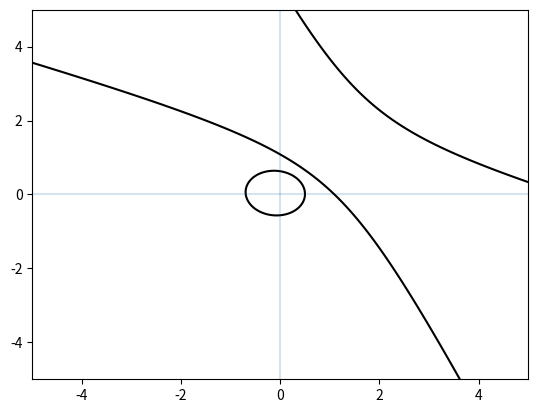

The matplotlib source for this figure:
import numpy as np
import random
import matplotlib as mpl
import matplotlib.pyplot as plt

def axes():
    plt.axhline(0, alpha=.1)
    plt.axvline(0, alpha=.1)

#### ---- code for part (a) ---- ####

def my_lstsq(A, y):
    m = A.shape[0]
    n = A.shape[1]
    r = np.linalg.matrix_rank(A)
    u, s, vh = np.linalg.svd(A, full_matrices=True)
    pseudo_smat = np.zeros((n, m))
    for i in range(r):
        pseudo_smat[i, i] = 1/s[i]
    pseudo_inv_A = np.dot(np.transpose(vh), np.dot(pseudo_smat, np.transpose(u)))
    theta = np.dot(pseudo_inv_A, y)
    return theta

#### ---- code for part (b) ---- ####

def label(a, b):     # label a given point in \mathbb{R}^2 according to the rule (4)
    if a**2 + b**2 <= 1:
        return 1
    else:
        return -1

def generate_data_matrix(first_coordinate, second_coordinate):     # construct a proper data matrix (2-dimensional array) of shape length \times 6
    input_length = first_coordinate.shape[0]
    data_matrix = np.zeros((length, 6))
    for i in range(input_length):
        data_matrix[i, 0] = 1
        data_matrix[i, 1] = first_coordinate[i]
        data_matrix[i, 2] = second_coordinate[i]
        data_matrix[i, 3] = first_coordinate[i]**2
        data_matrix[i, 4] = first_coordinate[i]*second_coordinate[i]
        data_matrix[i, 5] = second_coordinate[i]**2
    return data_matrix

def conic_section_discriminant(A, B, C, D, E, F):     # discriminate the conic section Ax^2 + Bxy + Cy^2 + Dx + Ey + F = 0
    discriminant = B**2 - 4*A*C
    if A == C and B == 0:
        return "Circle"
    elif discriminant < 0:
        return "Ellipse"
    elif discriminant == 0:
        return "Parabola"
    else:
        return "Hyperbola"

length = 250     # number of samples
first_coordinate_1 = np.dot(4, np.random.rand(length)) - np.dot(2, np.ones(length))     # the first coordinates of 250 samples chosen uniformly at random from [-2, 2] \times [-2, 2]
second_coordinate_1 = np.dot(4, np.random.rand(length)) - np.dot(2, np.ones(length))     # the second coordinates of 250 samples chosen uniformly at random from [-2, 2] \times [-2, 2]
y_1 = np.zeros(length)     # initialize vector of labels for part (b)
num_1 = 0
for i in range(length):
    y_1[i] = label(first_coordinate_1[i], second_coordinate_1[i])     # label the 250 random sample points according to the rule (4)
    if y_1[i] > 0:
        num_1 = num_1 + 1

A_1 = generate_data_matrix(first_coordinate_1, second_coordinate_1)
theta_1 = my_lstsq(A_1, y_1)     # compute the optimal order-2 polynomial that minimizes (3)
print(theta_1)
print(conic_section_discriminant(theta_1[3], theta_1[4], theta_1[5], theta_1[1], theta_1[2], theta_1[0]))     # discriminate the conic section formed as the zero set of the optimal order-2 polynomial that minimizes (3) (= the decision boundary)

x = np.linspace(-5, 5, 4000)
y = np.linspace(-5, 5, 4000)
x, y = np.meshgrid(x, y)
axes()
plt.contour(x, y, (theta_1[3]*x**2 + theta_1[4]*x*y + theta_1[5]*y**2 + theta_1[1]*x + theta_1[2]*y + theta_1[0]), [0], colors='k')
plt.show()

#### ---- code for part (c) ---- ####

length = 250     # number of samples
first_coordinate_2 = np.dot(2, np.random.rand(length))     # the first coordinates of 250 samples chosen uniformly at random from [0, 2] \times [0, 2]
second_coordinate_2 = np.dot(2, np.random.rand(length))     # the second coordinates of 250 samples chosen uniformly at random from [0, 2] \times [0, 2]
y_2 = np.zeros(length)     # initialize vector of labels for part (c)
num_2 = 0
for i in range(length):
    y_2[i] = label(first_coordinate_2[i], second_coordinate_2[i])     # label the 250 random sample points according to the rule (4)
    if y_2[i] > 0:
        num_2 = num_2 + 1

A_2 = generate_data_matrix(first_coordinate_2, second_coordinate_2)
theta_2 = my_lstsq(A_2, y_2)     # compute the optimal order-2 polynomial that minimizes (3)
print(theta_2)
print(conic_section_discriminant(theta_2[3], theta_2[4], theta_2[5], theta_2[1], theta_2[2], theta_2[0]))     # discriminate the conic section formed as the zero set of the optimal order-2 polynomial that minimizes (3) (= the decision boundary)

x = np.linspace(-5, 5, 4000)
y = np.linspace(-5, 5, 4000)
x, y = np.meshgrid(x, y)
axes()
plt.contour(x, y, (theta_2[3]*x**2 + theta_2[4]*x*y + theta_2[5]*y**2 + theta_2[1]*x + theta_2[2]*y + theta_2[0]), [0], colors='k')
plt.show()

print(np.allclose(theta_1, np.linalg.lstsq(A_1, y_1, rcond=None)[0]))
print(np.linalg.lstsq(A_1, y_1, rcond=None)[0])
print(np.allclose(theta_2, np.linalg.lstsq(A_2, y_2, rcond=None)[0]))
print(np.linalg.lstsq(A_2, y_2, rcond=None)[0])